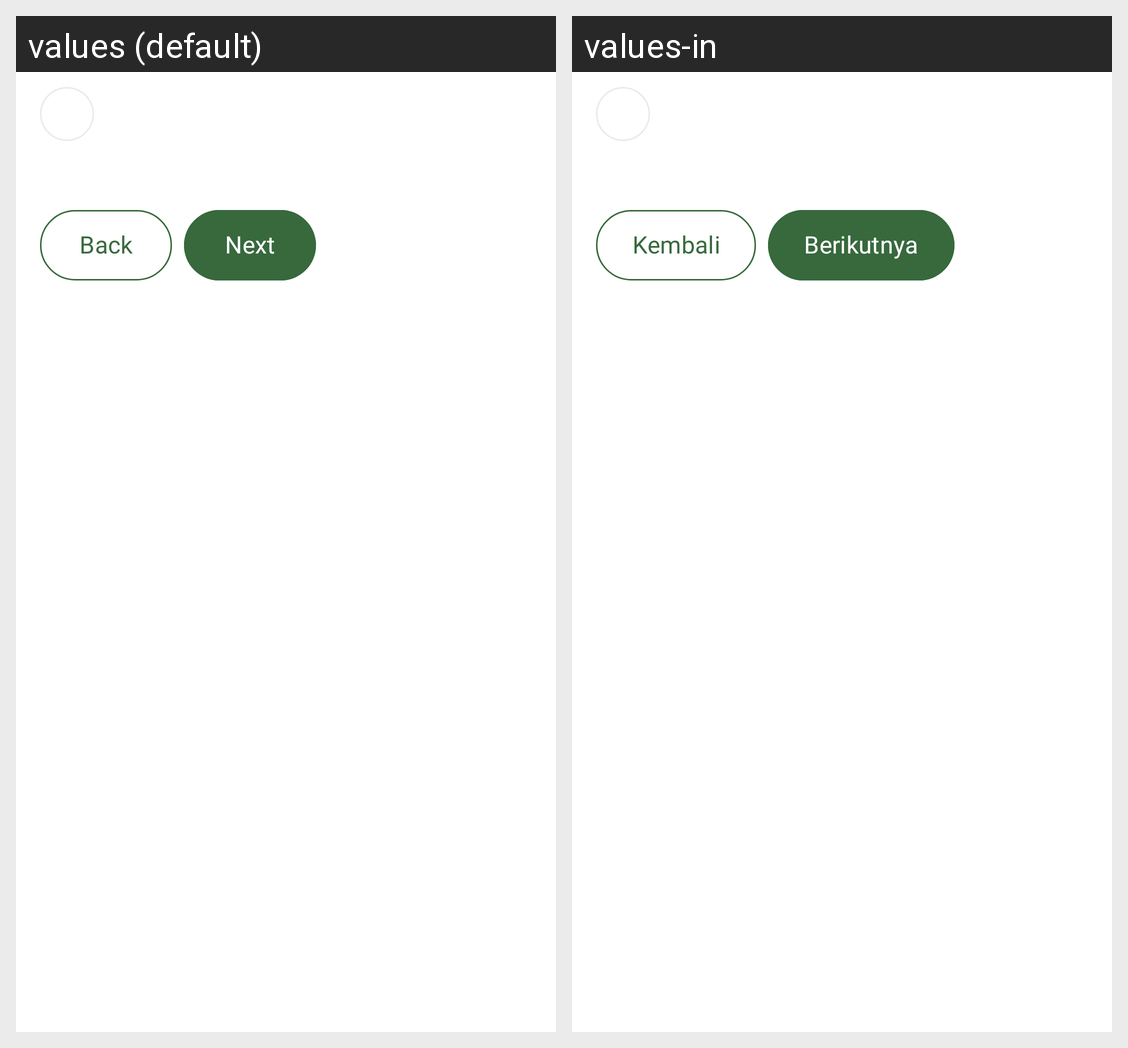

For this localized Android screen grid, give each drawn string resource with its value in every locale shown.
Android screen res/layout/fragment_quiz_test_page2.xml rendered under 2 locales, left to right: values (default), values-in. Device: Nexus 5 (rendered at 1080×1920; each locale shown at half size, 540×960, under a caption strip naming it); theme Theme.MentalysApp.
Strings drawn on this screen, with the default value and each locale's value (text and hints the layout hard-codes, and strings that could not be matched under every locale, appear in the picture but are not listed):

back
  values: Back
  values-in: Kembali

next
  values: Next
  values-in: Berikutnya
